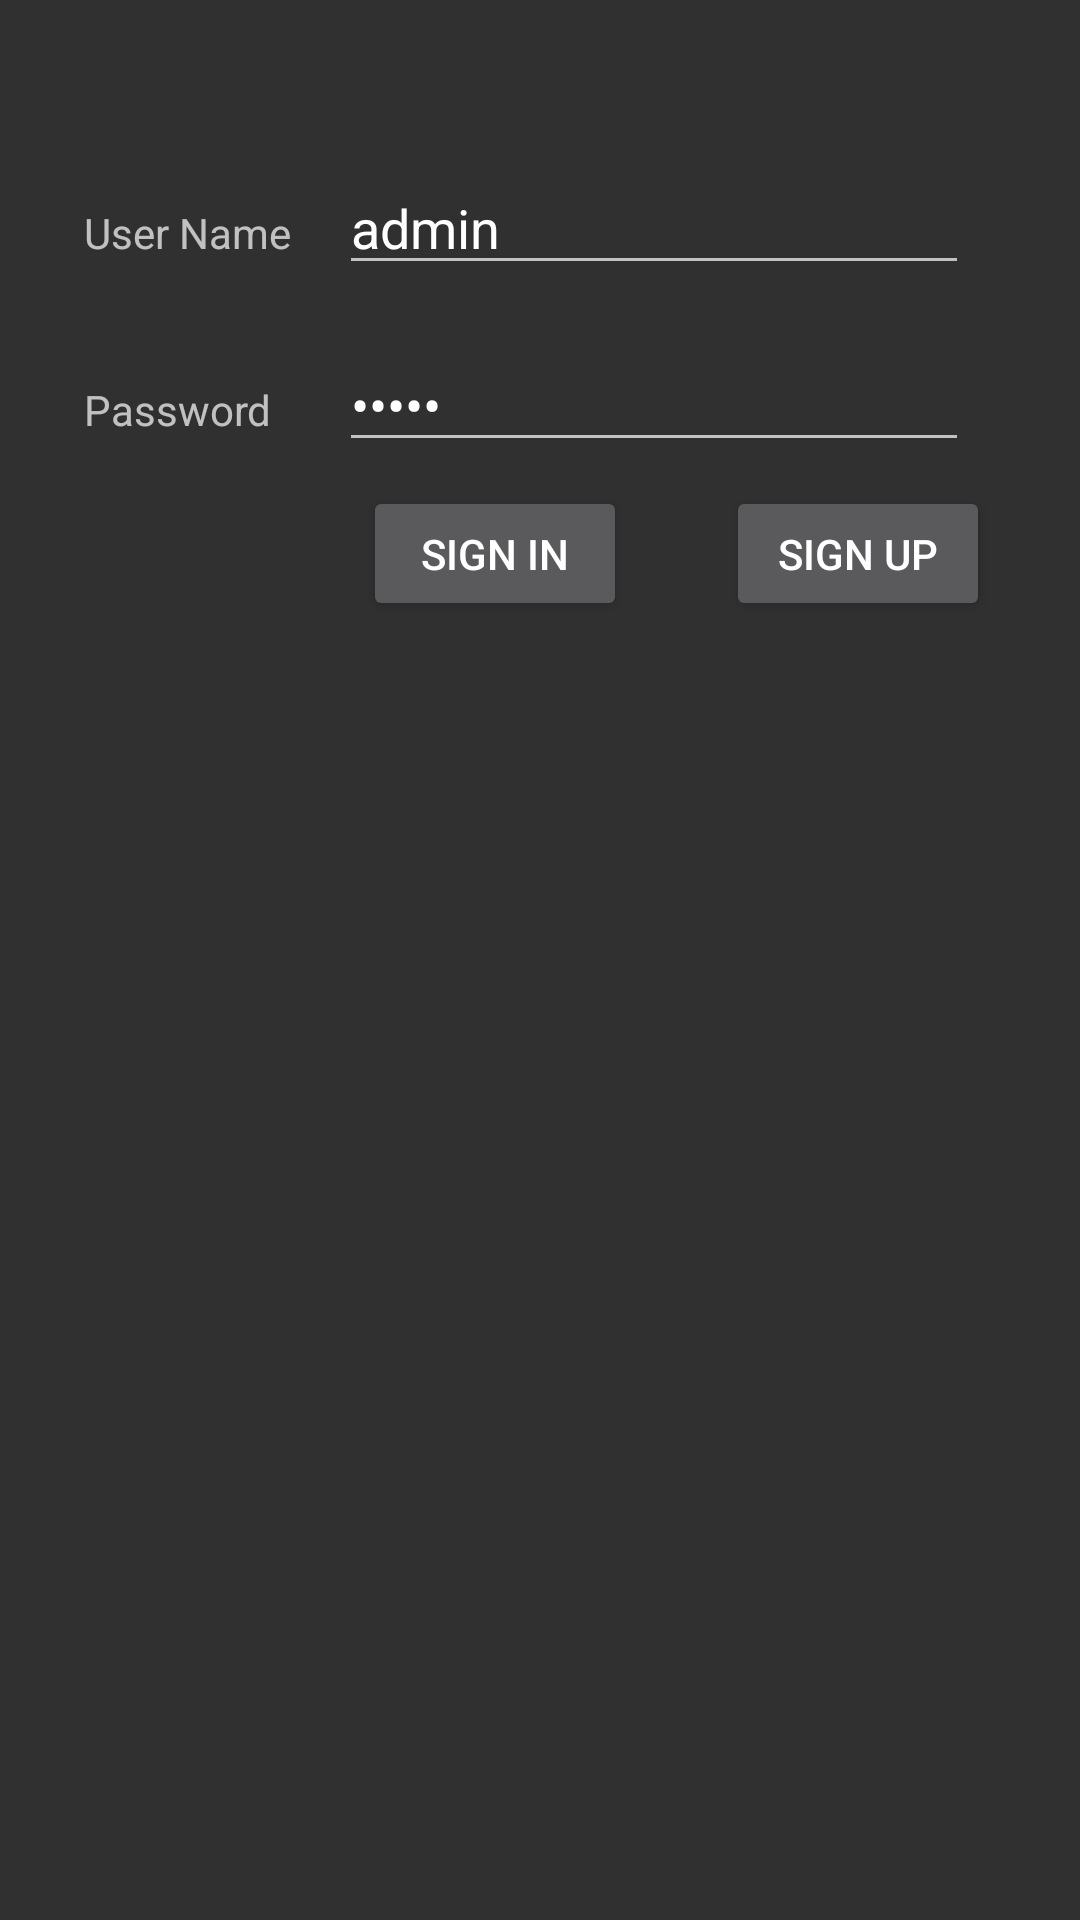

The Android layout XML behind this screen, and the referenced resources:
<!-- AndroidManifest.xml: application theme Theme.Design.NoActionBar -->
<!-- res/layout/activity_login.xml -->
<?xml version="1.0" encoding="utf-8"?>
<android.support.constraint.ConstraintLayout xmlns:android="http://schemas.android.com/apk/res/android"
    xmlns:app="http://schemas.android.com/apk/res-auto"
    xmlns:tools="http://schemas.android.com/tools"
    android:layout_width="match_parent"
    android:layout_height="match_parent"
    tools:context=".ui.LoginActivity">

    <ImageView
        android:id="@+id/imageView"
        android:layout_width="wrap_content"
        android:layout_height="wrap_content"
        android:layout_marginEnd="8dp"
        android:layout_marginStart="8dp"
        android:layout_marginTop="28dp"
        app:layout_constraintEnd_toEndOf="parent"
        app:layout_constraintHorizontal_bias="0.505"
        app:layout_constraintStart_toStartOf="parent"
        app:layout_constraintTop_toTopOf="parent"
        app:srcCompat="@drawable/logo" />

    <TextView
        android:id="@+id/textView"
        android:layout_width="wrap_content"
        android:layout_height="wrap_content"
        android:layout_marginStart="28dp"
        android:layout_marginTop="40dp"
        android:text="User Name"
        app:layout_constraintStart_toStartOf="parent"
        app:layout_constraintTop_toBottomOf="@+id/imageView" />

    <TextView
        android:id="@+id/textView2"
        android:layout_width="wrap_content"
        android:layout_height="wrap_content"
        android:layout_marginTop="40dp"
        android:text="Password"
        app:layout_constraintStart_toStartOf="@+id/textView"
        app:layout_constraintTop_toBottomOf="@+id/textView" />

    <EditText
        android:id="@+id/et_Username"
        android:layout_width="wrap_content"
        android:layout_height="wrap_content"
        android:layout_marginStart="16dp"
        android:ems="10"
        android:inputType="textPersonName"
        android:text="admin"
        app:layout_constraintBaseline_toBaselineOf="@+id/textView"
        app:layout_constraintStart_toEndOf="@+id/textView" />

    <EditText
        android:id="@+id/et_Password"
        android:layout_width="wrap_content"
        android:layout_height="wrap_content"
        android:ems="10"
        android:inputType="textPassword"
        android:text="admin"
        app:layout_constraintBaseline_toBaselineOf="@+id/textView2"
        app:layout_constraintStart_toStartOf="@+id/et_Username" />

    <Button
        android:id="@+id/btnLogin"
        android:layout_width="wrap_content"
        android:layout_height="45dp"
        android:layout_marginStart="8dp"
        android:layout_marginTop="8dp"
        android:text="Sign In"
        app:layout_constraintStart_toStartOf="@+id/et_Password"
        app:layout_constraintTop_toBottomOf="@+id/et_Password" />

    <Button
        android:id="@+id/btnSignUp"
        android:layout_width="wrap_content"
        android:layout_height="45dp"
        android:layout_marginStart="40dp"
        android:text="Sign Up"
        app:layout_constraintEnd_toEndOf="@+id/et_Password"
        app:layout_constraintStart_toEndOf="@+id/btnLogin"
        app:layout_constraintTop_toTopOf="@+id/btnLogin" />

</android.support.constraint.ConstraintLayout>
<!-- resources referenced by this layout -->
<resources>

</resources>
